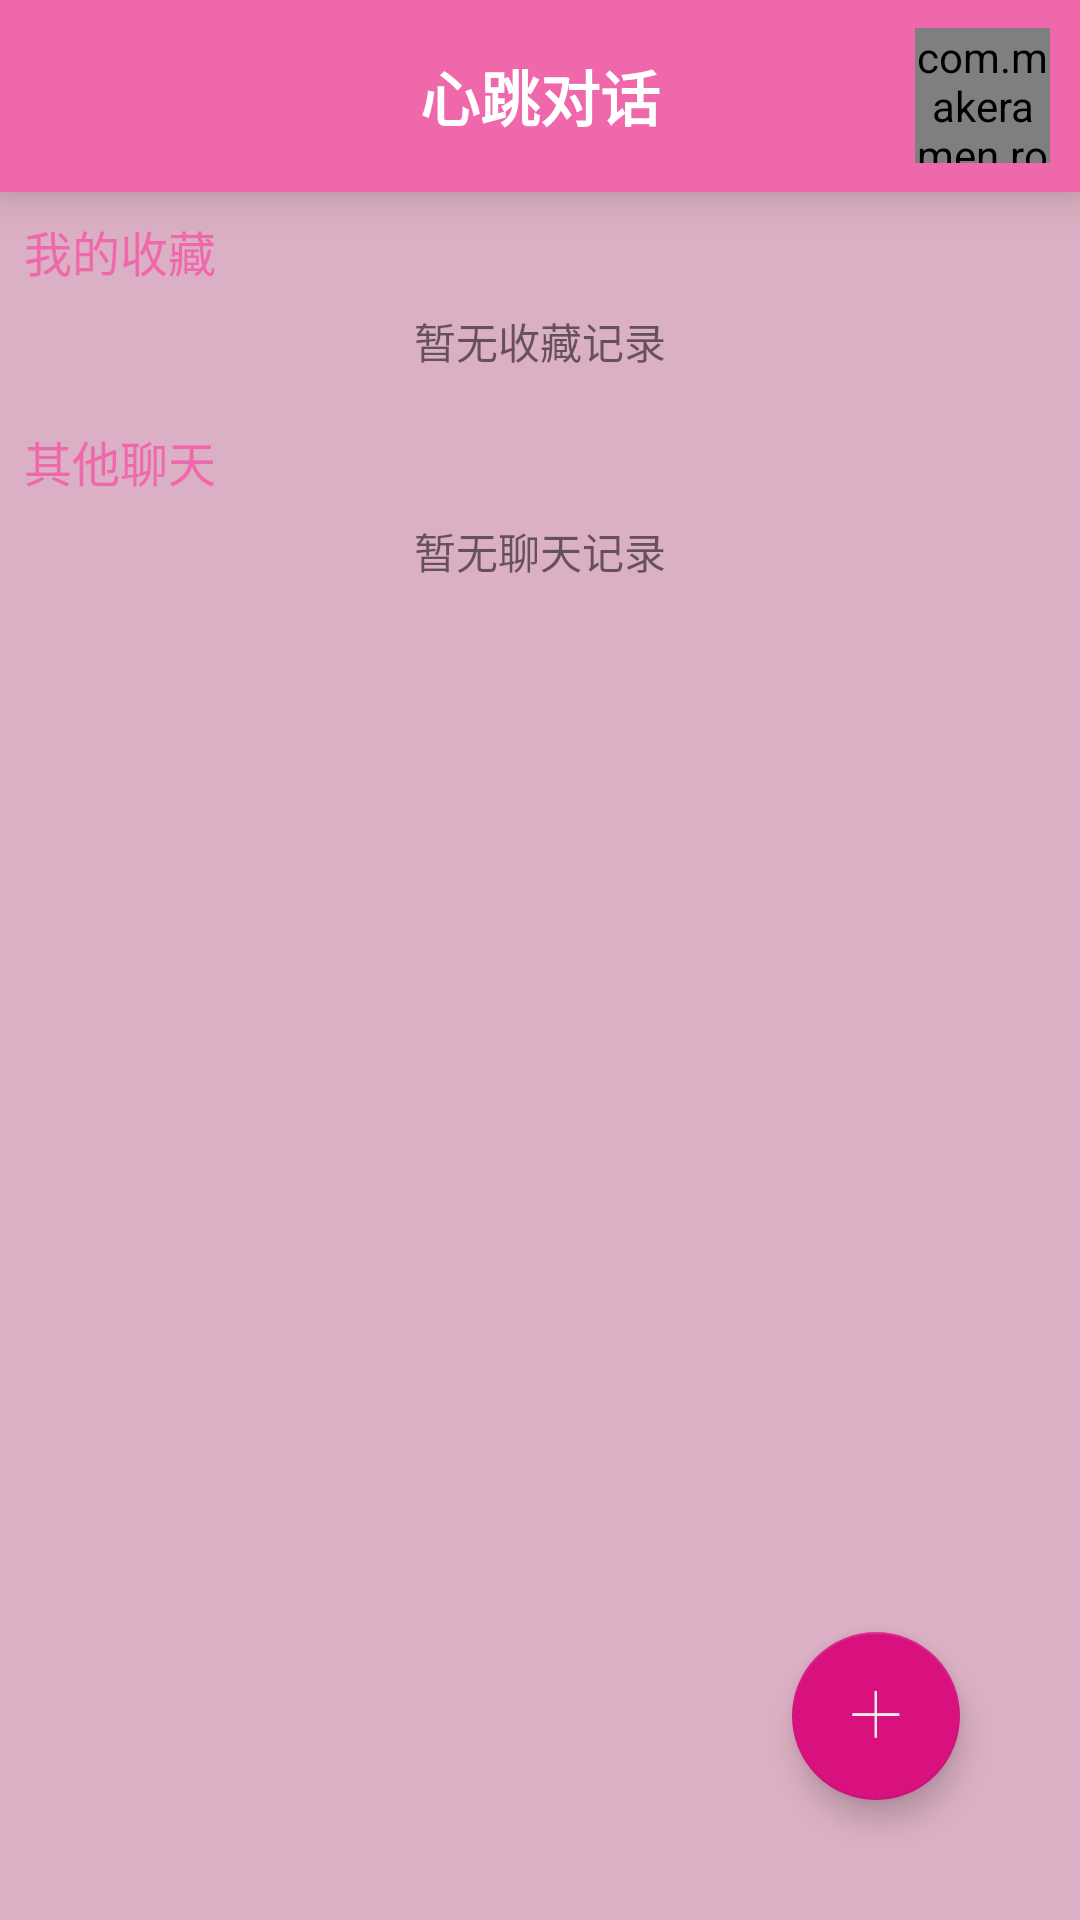

Produce the Android XML layout that renders to this screen, including the resource entries it uses.
<!-- AndroidManifest.xml: application theme Theme.Application.Pink -->
<!-- res/layout/chat_list.xml -->
<?xml version="1.0" encoding="utf-8"?>
<LinearLayout xmlns:android="http://schemas.android.com/apk/res/android"
    xmlns:app="http://schemas.android.com/apk/res-auto"
    xmlns:tools="http://schemas.android.com/tools"
    android:layout_width="match_parent"
    android:layout_height="match_parent"
    android:background="?attr/background_color"
    android:orientation="vertical">


    <LinearLayout
        android:layout_width="match_parent"
        android:layout_height="0dp"
        android:layout_weight="1"
        android:background="?attr/colorPrimary"
        android:elevation="10dp"
        android:orientation="horizontal"
        android:weightSum="3">

        <LinearLayout
            android:layout_width="0dp"
            android:layout_height="match_parent"
            android:layout_weight="1"
            android:gravity="center_vertical"
            android:orientation="vertical">


        </LinearLayout>

        <LinearLayout
            android:layout_width="0dp"
            android:layout_height="match_parent"
            android:layout_weight="1"
            android:gravity="center"
            android:orientation="horizontal">

            <TextView
                android:id="@+id/textView"
                android:layout_width="wrap_content"
                android:layout_height="wrap_content"
                android:layout_gravity="center"
                android:text="@string/app_name"
                android:textColor="@android:color/white"
                android:textSize="20sp"
                android:textStyle="bold" />
        </LinearLayout>

        <LinearLayout
            android:layout_width="0dp"
            android:layout_height="match_parent"
            android:layout_weight="1"
            android:gravity="end"
            android:orientation="horizontal">

            
                
                
                
                
                
                

            <com.makeramen.roundedimageview.RoundedImageView
                android:id="@+id/avatar_main_imageview"
                android:layout_width="45dp"
                android:layout_height="45dp"
                android:layout_margin="10dp"
                android:layout_gravity="center"
                android:clickable="true"
                android:focusable="true"
                android:scaleType="centerCrop"
                android:src="@mipmap/default_avatar"
                android:transitionName="avatar"
                app:riv_border_color="?attr/colorPrimary"
                app:riv_border_width="0dp"
                app:riv_oval="true" />
        </LinearLayout>
    </LinearLayout>

    <FrameLayout
        android:layout_width="match_parent"
        android:layout_weight="9"
        android:layout_height="0dp">
        <LinearLayout
            android:layout_width="match_parent"
            android:layout_height="match_parent"
            android:orientation="vertical">

            <android.support.v4.widget.NestedScrollView
                android:layout_width="match_parent"
                android:layout_height="match_parent"
                android:fillViewport="true">

                <LinearLayout
                    android:layout_width="match_parent"
                    android:layout_height="wrap_content"
                    android:orientation="vertical">

                    <TextView
                        android:id="@+id/textView3"
                        android:layout_width="match_parent"
                        android:layout_height="wrap_content"
                        android:layout_margin="8dp"
                        android:text="我的收藏"
                        android:textColor="?attr/colorPrimary"
                        android:textSize="16sp" />

                    <TextView
                        android:id="@+id/no_favorite_textview"
                        android:layout_width="match_parent"
                        android:layout_height="wrap_content"
                        android:gravity="center"
                        android:text="暂无收藏记录"
                        android:textSize="14sp" />

                    
                        
                        
                        
                        

                    

                    <android.support.v7.widget.RecyclerView
                        android:id="@+id/favoreites_recyclerview"
                        android:layout_marginTop="5dp"
                        android:layout_marginBottom="5dp"
                        android:layout_width="match_parent"
                        android:layout_height="wrap_content">

                    </android.support.v7.widget.RecyclerView>

                    <TextView
                        android:id="@+id/textView4"
                        android:layout_width="match_parent"
                        android:layout_height="wrap_content"
                        android:layout_margin="8dp"
                        android:text="其他聊天"
                        android:textColor="?attr/colorPrimary"
                        android:textSize="16sp" />

                    <TextView
                        android:id="@+id/no_records_textview"
                        android:layout_width="match_parent"
                        android:layout_height="wrap_content"
                        android:gravity="center"
                        android:text="暂无聊天记录"
                        android:textSize="14sp" />

                    
                        
                        
                        
                        
                        

                    

                    <android.support.v7.widget.RecyclerView
                        android:layout_marginTop="5dp"
                        android:layout_marginBottom="5dp"
                        android:id="@+id/other_chat_list_recyclerview"
                        android:layout_width="match_parent"
                        android:layout_height="wrap_content">

                    </android.support.v7.widget.RecyclerView>
                </LinearLayout>
            </android.support.v4.widget.NestedScrollView>

        </LinearLayout>

        <LinearLayout
            android:orientation="vertical"
            android:gravity="bottom"
            android:layout_width="match_parent"
            android:layout_height="match_parent">

            <android.support.design.widget.FloatingActionButton
                android:layout_width="match_parent"
                android:layout_height="wrap_content"
                app:fabSize="normal"
                android:id="@+id/new_chat_actionbutton"
                android:layout_gravity="right"
                android:layout_margin="40dp"
                android:clickable="true"
                app:srcCompat="@mipmap/add" />

        </LinearLayout>

    </FrameLayout>

</LinearLayout>
<!-- resources referenced by this layout -->
<resources>
  <!-- mipmap add: png bitmap (mipmap-mdpi, 2144 bytes) -->
  <!-- mipmap default_avatar: png bitmap (mipmap-xhdpi, 75716 bytes) -->
  <string name="app_name">心跳对话</string>
  <style name="Theme.Application.Pink" parent="Theme.AppCompat.Light.NoActionBar">
          <item name="colorPrimary">@color/pink_primary</item>
          <item name="colorPrimaryDark">@color/pink_primary_dark</item>
          <item name="colorAccent">@color/pink_accent</item>
          <item name="colorPrimaryLight">@color/pink_primary_light</item>
          <item name="background_color">@color/pink_background_color</item>
          <item name="android:windowIsTranslucent">true</item>
      </style>
  <color name="pink_primary">#f068ac</color>
  <color name="pink_primary_dark">#f068ac</color>
  <color name="pink_accent">#d8117f</color>
  <color name="pink_primary_light">#f2c9d0</color>
  <color name="pink_background_color">#dcb0c4</color>
</resources>
